Run: headless pygame with SDL's dummy video driver; simulated clock (each Clock.tick advances the game by its frame time, no real sleeping); random seed 0; keys injected as events and as key.get_pressed() state; no mouse input.
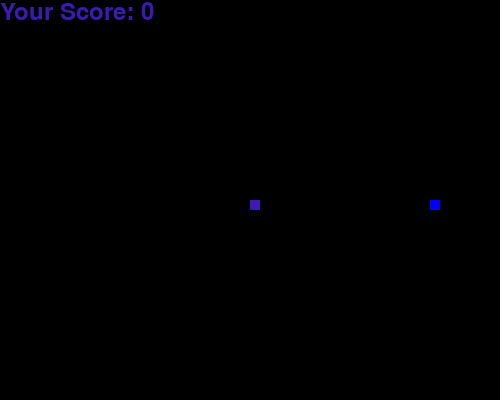
Frame 1 of 4 · flips 1–60 · no input
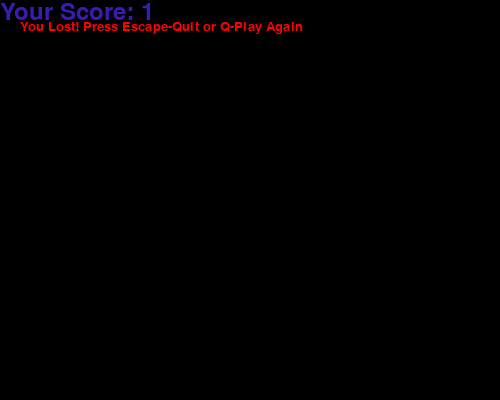
Frame 2 of 4 · flips 61–180 · tapped SPACE, RETURN · held RIGHT (→), D
Frame 3 of 4 · flips 181–300 · held DOWN (↓), S · screen unchanged from frame 2, image omitted
Frame 4 of 4 · flips 301–420 · held LEFT (←), A, UP (↑), W · screen unchanged from frame 3, image omitted

The pygame program that drew these frames:

import pygame
import random

pygame.init()
display_width = 500
display_height = 400
display_resolution = (display_width, display_height)
game_display = pygame.display.set_mode(display_resolution)
snake_color = (60, 27, 179)
blue = (0, 0, 255)
green = (0, 255, 0)
red = (255, 0, 0)
snake_size = 10
snake_speed = 20
num_range = [i for i in range(display_width)]
clock = pygame.time.Clock()
font_style = pygame.font.SysFont("bahnschrift", 20)
score_font = pygame.font.SysFont("comicsansms", 35)
pygame.display.set_caption("Snake Game")

def our_snake(snake_size, snake):
    for i in snake:
        pygame.draw.rect(game_display, snake_color, [i[0], i[1], snake_size, snake_size])

def your_score(score):
    value = score_font.render("Your Score: " + str(score), True, snake_color)
    game_display.blit(value, [0,0])

def message(msg, color):
    msg = font_style.render(msg, True, color)
    game_display.blit(msg, [20, 20])

def gameLoop():
    game_over = False
    game_close = False
    new_x = 0
    new_y = 0
    x1 = display_width // 2
    y1 = display_height // 2
    snake = []
    snake_length = 1
    foodx = round(random.randrange(0, display_width - snake_size) / 10) * 10
    foody = round(random.randrange(0, display_height - snake_size) / 10) * 10

    while not game_close:
        while game_over == True:
            game_display.fill((0, 0, 0))
            message("You Lost! Press Escape-Quit or Q-Play Again", red)
            your_score(snake_length - 1)
            pygame.display.update()
            for event in pygame.event.get():
                if event.type == pygame.KEYDOWN:
                    if event.key == pygame.K_q:
                        gameLoop()
                    if event.key == pygame.K_ESCAPE:
                        game_close = True

        for event in pygame.event.get():
            if event.type == pygame.QUIT:
                game_close = True

            if event.type == pygame.KEYDOWN:
                if event.key == pygame.K_LEFT:
                    new_x = -snake_size
                    new_y = 0
                elif event.key == pygame.K_RIGHT:
                    new_x = snake_size
                    new_y = 0
                elif event.key == pygame.K_UP:
                    new_x = 0
                    new_y = -snake_size
                elif event.key == pygame.K_DOWN:
                    new_x = 0
                    new_y = snake_size

                if event.key == pygame.K_ESCAPE:
                    game_close = True
            
        if x1 >= display_width or x1 < 0 or y1 >= display_height or y1 < 0:
            game_over = True
        
        x1 += new_x
        y1 += new_y
        game_display.fill((0, 0, 0))
        pygame.draw.rect(game_display, blue, [foodx, foody, snake_size, snake_size])
        snake_head = []
        snake_head.append(x1)
        snake_head.append(y1)
        snake.append(snake_head)

        if len(snake) > snake_length:
            del snake[0]

        for x in snake[:-1]:
            if x == snake_head:
                game_over = True
        
        our_snake(snake_size, snake)
        your_score(snake_length - 1)
        pygame.display.update()

        if x1 == foodx and y1 == foody:
            foodx = round(random.randrange(0, display_width - snake_size) / 10) * 10
            foody = round(random.randrange(0, display_height - snake_size) / 10) * 10
            snake_length += 1
        
        clock.tick(snake_speed)
    pygame.quit()
    quit()
gameLoop()
